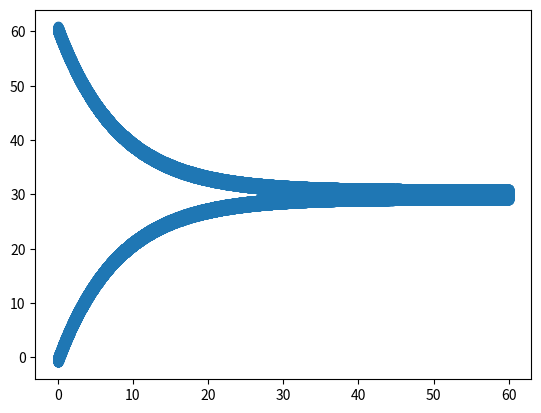

Python code for this plot:
import numpy as np

class ApproachingLines():
    def points(self, width:int, n:int, size:int)->np.ndarray:
        """
        Returns points on a negative exponential distribution
        :param width: line width
        :param n: number of points
        :param size: size in x direction
        :return: array of x and y positions
        """
        width_dist = (np.random.rand(n))*width
        x = np.random.rand(n)*size
        #decrease x to achieve slower convergence
        y = 30*np.exp(-x/8)+width_dist
        return np.concatenate([x[:,None],y[:,None]],axis=1)
        #todo: exponential
    def approaching_lines(self):
        #todo create positive and negative points appraoching each other
        line1 = self.points(1,100000,60)
        line2 = self.points(1,100000,60)
        line1[:,1] += 30
        line2[:,1] = 30-line2[:,1]
        return np.concatenate([line1, line2],axis=0)

if __name__ == '__main__':
    import matplotlib.pyplot as plt
    struct = ApproachingLines()
    data = struct.approaching_lines()
    plt.scatter(data[:,0],data[:,1])
    plt.show()

